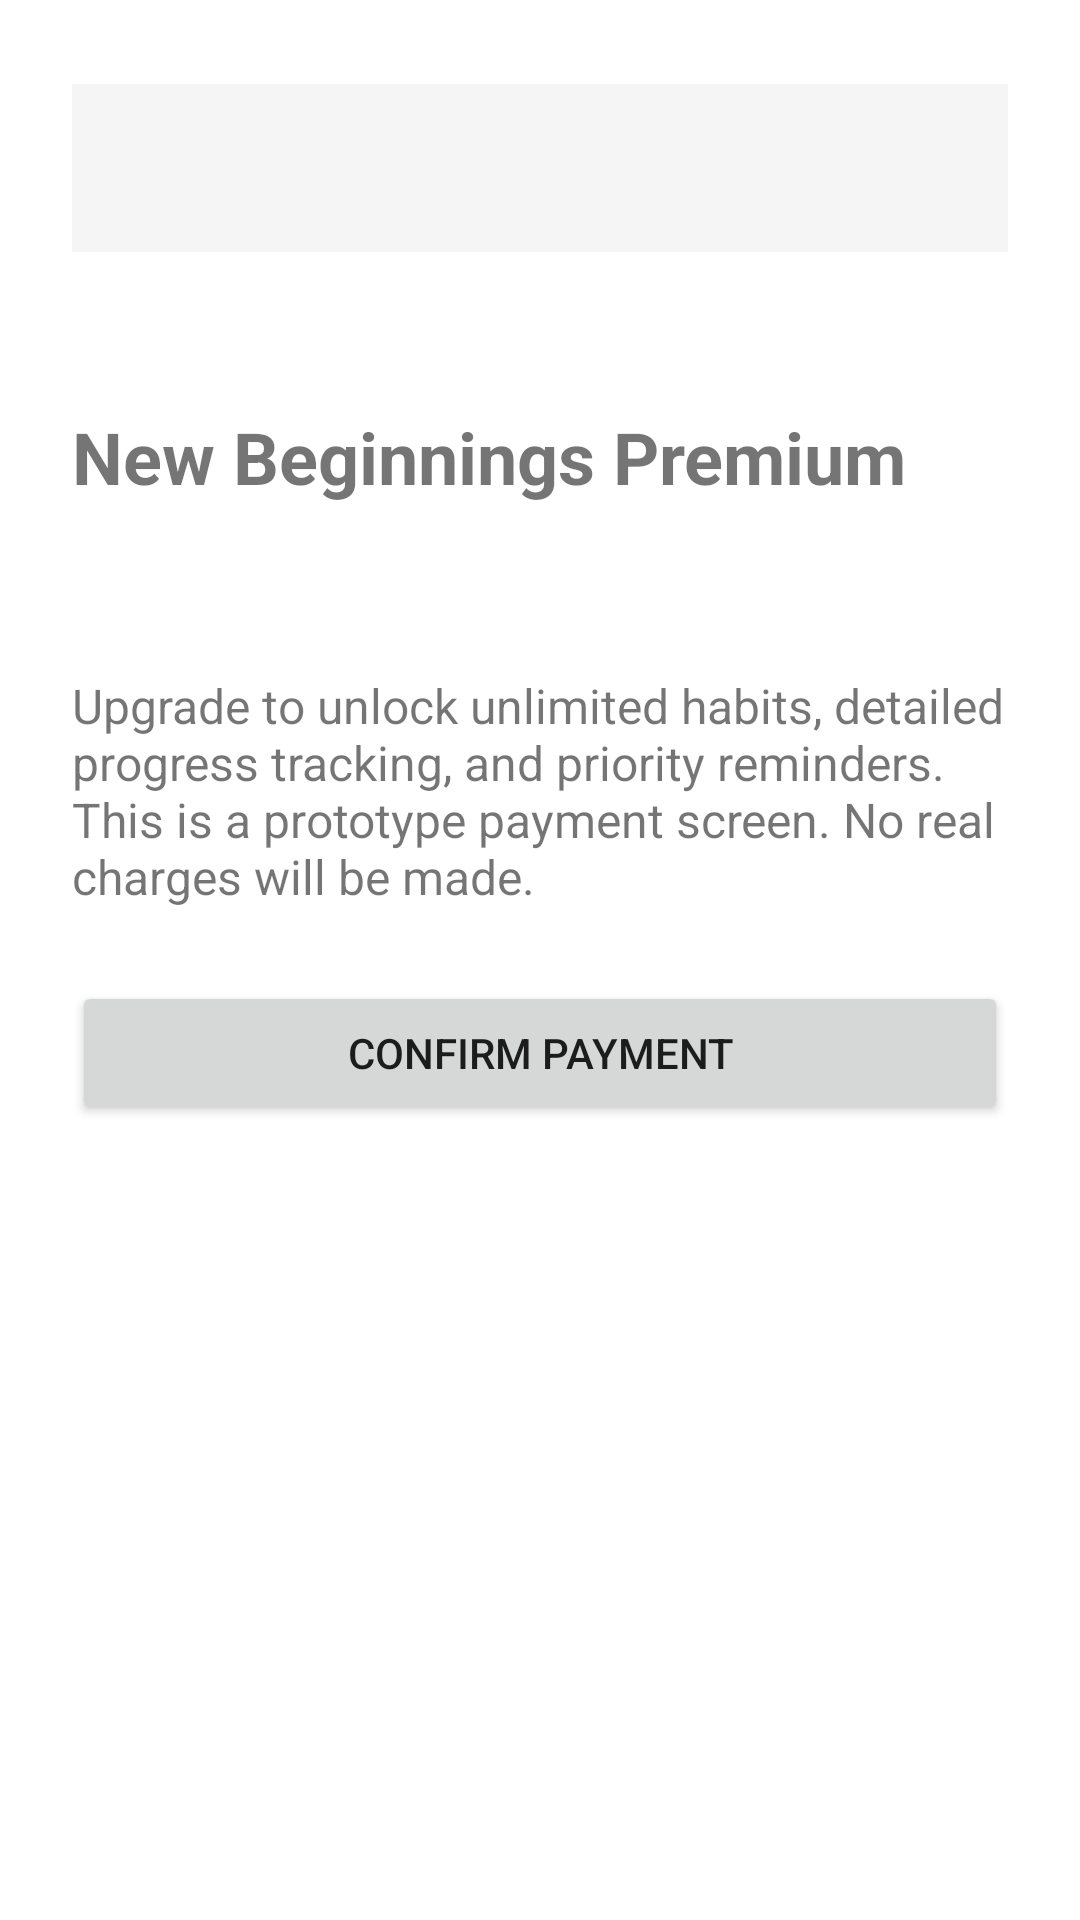

Here is an Android app screen rendered from its layout file. Give the layout XML and the strings, colors and styles it references.
<!-- AndroidManifest.xml: application theme Theme.Calender -->
<!-- res/layout/activity_payment.xml -->
<?xml version="1.0" encoding="utf-8"?>
<androidx.constraintlayout.widget.ConstraintLayout xmlns:android="http://schemas.android.com/apk/res/android"
    xmlns:app="http://schemas.android.com/apk/res-auto"
    xmlns:tools="http://schemas.android.com/tools"
    android:id="@+id/main"
    android:layout_width="match_parent"
    android:layout_height="match_parent"
    android:padding="24dp">

    <androidx.appcompat.widget.Toolbar
        android:id="@+id/toolbar"
        android:layout_width="match_parent"
        android:layout_height="?attr/actionBarSize"
        android:layout_marginTop="4dp"
        android:background="?attr/colorPrimary"
        android:theme="@style/ThemeOverlay.AppCompat.Dark.ActionBar"
        app:layout_constraintTop_toTopOf="parent"
        tools:layout_editor_absoluteX="16dp" />

    <TextView
        android:id="@+id/tvPaymentTitle"
        android:layout_width="0dp"
        android:layout_height="wrap_content"
        android:layout_marginTop="112dp"
        android:text="New Beginnings Premium"
        android:textSize="24sp"
        android:textStyle="bold"
        app:layout_constraintEnd_toEndOf="parent"
        app:layout_constraintHorizontal_bias="0.0"
        app:layout_constraintStart_toStartOf="parent"
        app:layout_constraintTop_toTopOf="parent" />

    <TextView
        android:id="@+id/tvPaymentDescription"
        android:layout_width="0dp"
        android:layout_height="wrap_content"
        android:layout_marginTop="56dp"
        android:text="Upgrade to unlock unlimited habits, detailed progress tracking, and priority reminders.
This is a prototype payment screen. No real charges will be made."
        android:textSize="16sp"
        app:layout_constraintEnd_toEndOf="parent"
        app:layout_constraintHorizontal_bias="0.0"
        app:layout_constraintStart_toStartOf="parent"
        app:layout_constraintTop_toBottomOf="@id/tvPaymentTitle" />

    <Button
        android:id="@+id/btnConfirmPayment"
        android:layout_width="0dp"
        android:layout_height="wrap_content"
        android:layout_marginTop="24dp"
        android:text="Confirm Payment"
        app:layout_constraintEnd_toEndOf="parent"
        app:layout_constraintHorizontal_bias="0.0"
        app:layout_constraintStart_toStartOf="parent"
        app:layout_constraintTop_toBottomOf="@id/tvPaymentDescription" />
</androidx.constraintlayout.widget.ConstraintLayout>
<!-- resources referenced by this layout -->
<resources>
  <style name="Theme.Calender" parent="Theme.AppCompat.Light.NoActionBar">
          <item name="android:windowBackground">@android:color/white</item>
      </style>
</resources>
